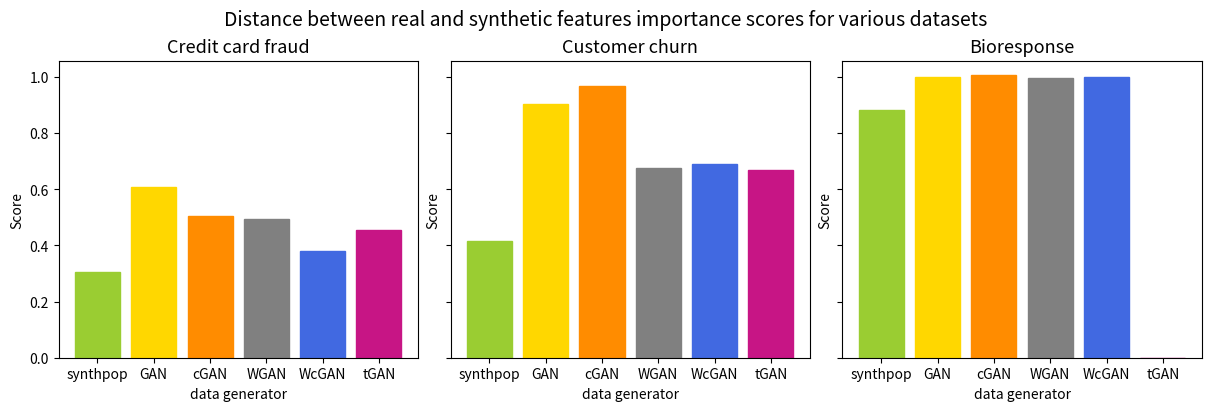

This figure's Python source: (Note: this script raises an exception after producing the figure.)
import pandas as pd
import numpy as np
import matplotlib.pyplot as plt
np.random.seed(7)

f, ax = plt.subplots(1, 3, figsize=(12, 4), sharey=True, sharex=True, constrained_layout=True)
plt.suptitle('Distance between real and synthetic features importance scores for various datasets', fontsize=14)

# credit card fraud

score_synthpop = 0.30397905792328034
score_GAN = 0.6095067062886259
score_cGAN = 0.5043027948775269
score_WGAN = 0.49373622393187355
score_WcGAN = 0.38102711907990955
score_tGAN = 0.45461186162065087
x = np.arange(6)
distance = [score_synthpop, score_GAN, score_cGAN, score_WGAN, score_WcGAN, score_tGAN]

ax[0].set_title('Credit card fraud',fontsize=13)
ax[0].set_ylabel('Score')
ax[0].set_xlabel('data generator')
a = ax[0].bar(x, distance)
plt.xticks(x, ('synthpop', 'GAN', 'cGAN', 'WGAN', 'WcGAN', 'tGAN'))

a[0].set_color('yellowgreen')#('lightseagreen')
a[1].set_color('gold')
a[2].set_color('darkorange')
a[3].set_color('grey')
a[4].set_color('royalblue')#('dodgerblue')
a[5].set_color('mediumvioletred')


# customer churn

score_synthpop = 0.41538877397257806
score_GAN = 0.9051305421140329
score_cGAN = 0.9690531101337705
score_WGAN = 0.6749849384120223
score_WcGAN = 0.6899525790251759
score_tGAN = 0.6692463017386511
x = np.arange(6)
distance = [score_synthpop, score_GAN, score_cGAN, score_WGAN, score_WcGAN, score_tGAN]

ax[1].set_title('Customer churn',fontsize=13)
ax[1].set_ylabel('Score')
ax[1].set_xlabel('data generator')
a = ax[1].bar(x, distance)
plt.xticks(x, ('synthpop', 'GAN', 'cGAN', 'WGAN', 'WcGAN', 'tGAN'))

a[0].set_color('yellowgreen')#('lightseagreen')
a[1].set_color('gold')
a[2].set_color('darkorange')
a[3].set_color('grey')
a[4].set_color('royalblue')#('dodgerblue')
a[5].set_color('mediumvioletred')




# bioresponse

score_synthpop = 0.8822808778630279
score_GAN = 0.9992266815798903
score_cGAN = 1.0070305989840402
score_WGAN = 0.9961532318751836
score_WcGAN =1.0005456534634933
score_tGAN = 0
x = np.arange(6)
distance = [score_synthpop, score_GAN, score_cGAN, score_WGAN, score_WcGAN, score_tGAN]

ax[2].set_title('Bioresponse',fontsize=13)
ax[2].set_ylabel('Score')
ax[2].set_xlabel('data generator')
a = ax[2].bar(x, distance)
plt.xticks(x, ('synthpop', 'GAN', 'cGAN', 'WGAN', 'WcGAN', 'tGAN'))

a[0].set_color('yellowgreen')#('lightseagreen')
a[1].set_color('gold')
a[2].set_color('darkorange')
a[3].set_color('grey')
a[4].set_color('royalblue')#('dodgerblue')
a[5].set_color('mediumvioletred')
plt.savefig('3) data quality evaluation/feature importance/FI_all.png')

